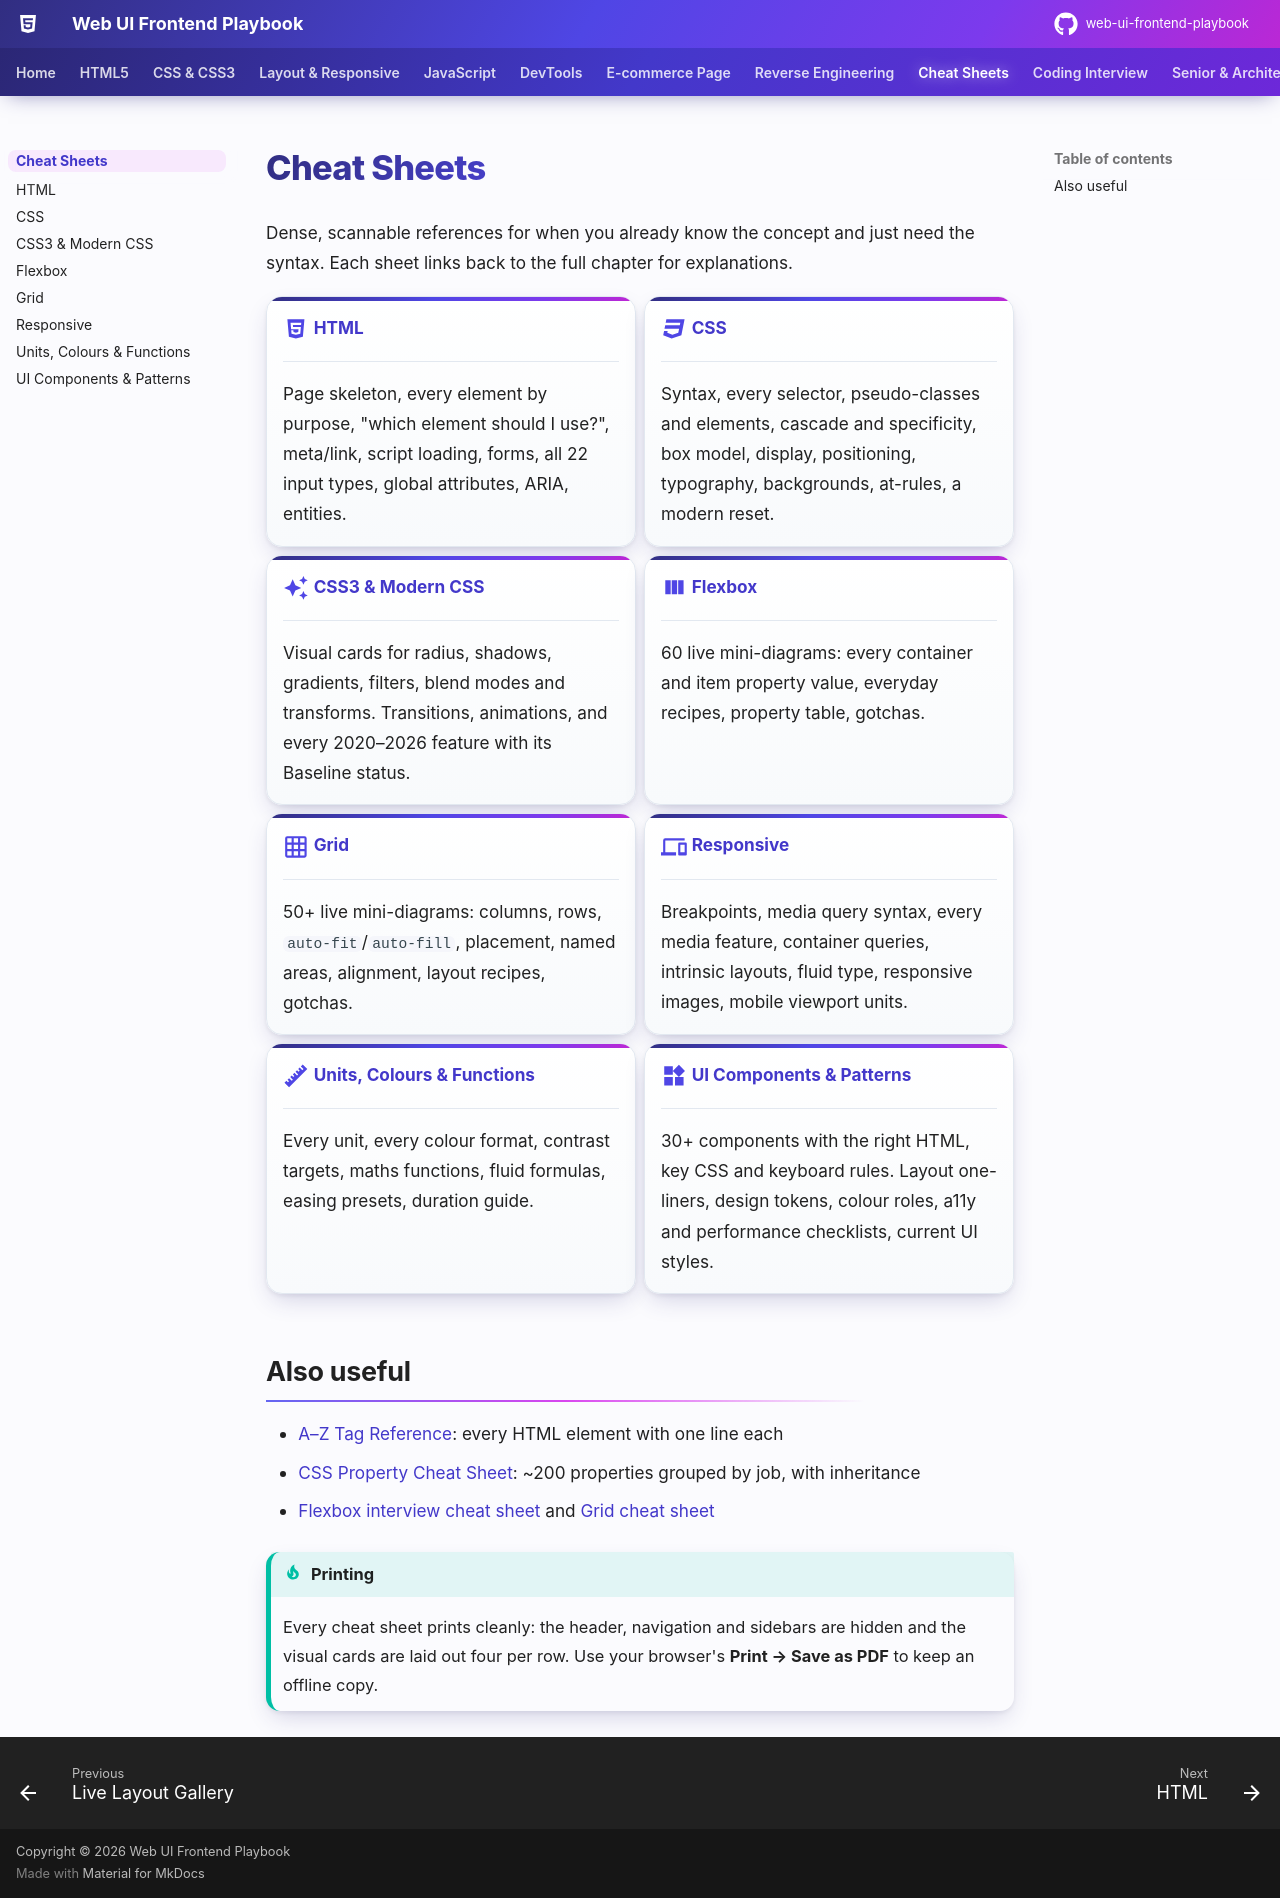

repository: khiruashish/web-ui-frontend-playbook · page: cheatsheets/index.html · generator: mkdocs

# Cheat Sheets

Dense, scannable references for when you already know the concept and just need the syntax. Each sheet links back to the full chapter for explanations.

<div class="grid cards" markdown>

-   :material-language-html5:{ .lg .middle } **[HTML](html.md)**

    ---

    Page skeleton, every element by purpose, "which element should I use?", meta/link, script loading, forms, all 22 input types, global attributes, ARIA, entities.

-   :material-language-css3:{ .lg .middle } **[CSS](css.md)**

    ---

    Syntax, every selector, pseudo-classes and elements, cascade and specificity, box model, display, positioning, typography, backgrounds, at-rules, a modern reset.

-   :material-creation:{ .lg .middle } **[CSS3 & Modern CSS](css3.md)**

    ---

    Visual cards for radius, shadows, gradients, filters, blend modes and transforms. Transitions, animations, and every 2020–2026 feature with its Baseline status.

-   :material-view-column:{ .lg .middle } **[Flexbox](flexbox.md)**

    ---

    60 live mini-diagrams: every container and item property value, everyday recipes, property table, gotchas.

-   :material-grid:{ .lg .middle } **[Grid](grid.md)**

    ---

    50+ live mini-diagrams: columns, rows, `auto-fit`/`auto-fill`, placement, named areas, alignment, layout recipes, gotchas.

-   :material-cellphone-link:{ .lg .middle } **[Responsive](responsive.md)**

    ---

    Breakpoints, media query syntax, every media feature, container queries, intrinsic layouts, fluid type, responsive images, mobile viewport units.

-   :material-ruler:{ .lg .middle } **[Units, Colours & Functions](units-functions.md)**

    ---

    Every unit, every colour format, contrast targets, maths functions, fluid formulas, easing presets, duration guide.

-   :material-widgets:{ .lg .middle } **[UI Components & Patterns](ui-components.md)**

    ---

    30+ components with the right HTML, key CSS and keyboard rules. Layout one-liners, design tokens, colour roles, a11y and performance checklists, current UI styles.

</div>

## Also useful

- [A–Z Tag Reference](../html/all-tags.md): every HTML element with one line each
- [CSS Property Cheat Sheet](../css/properties.md): ~200 properties grouped by job, with inheritance
- [Flexbox interview cheat sheet](../layout/flexbox.md#flexbox-interview-cheat-sheet) and [Grid cheat sheet](../layout/grid.md#grid-cheat-sheet)

!!! tip "Printing"
    Every cheat sheet prints cleanly: the header, navigation and sidebars are hidden and the visual cards are laid out four per row. Use your browser's **Print → Save as PDF** to keep an offline copy.
